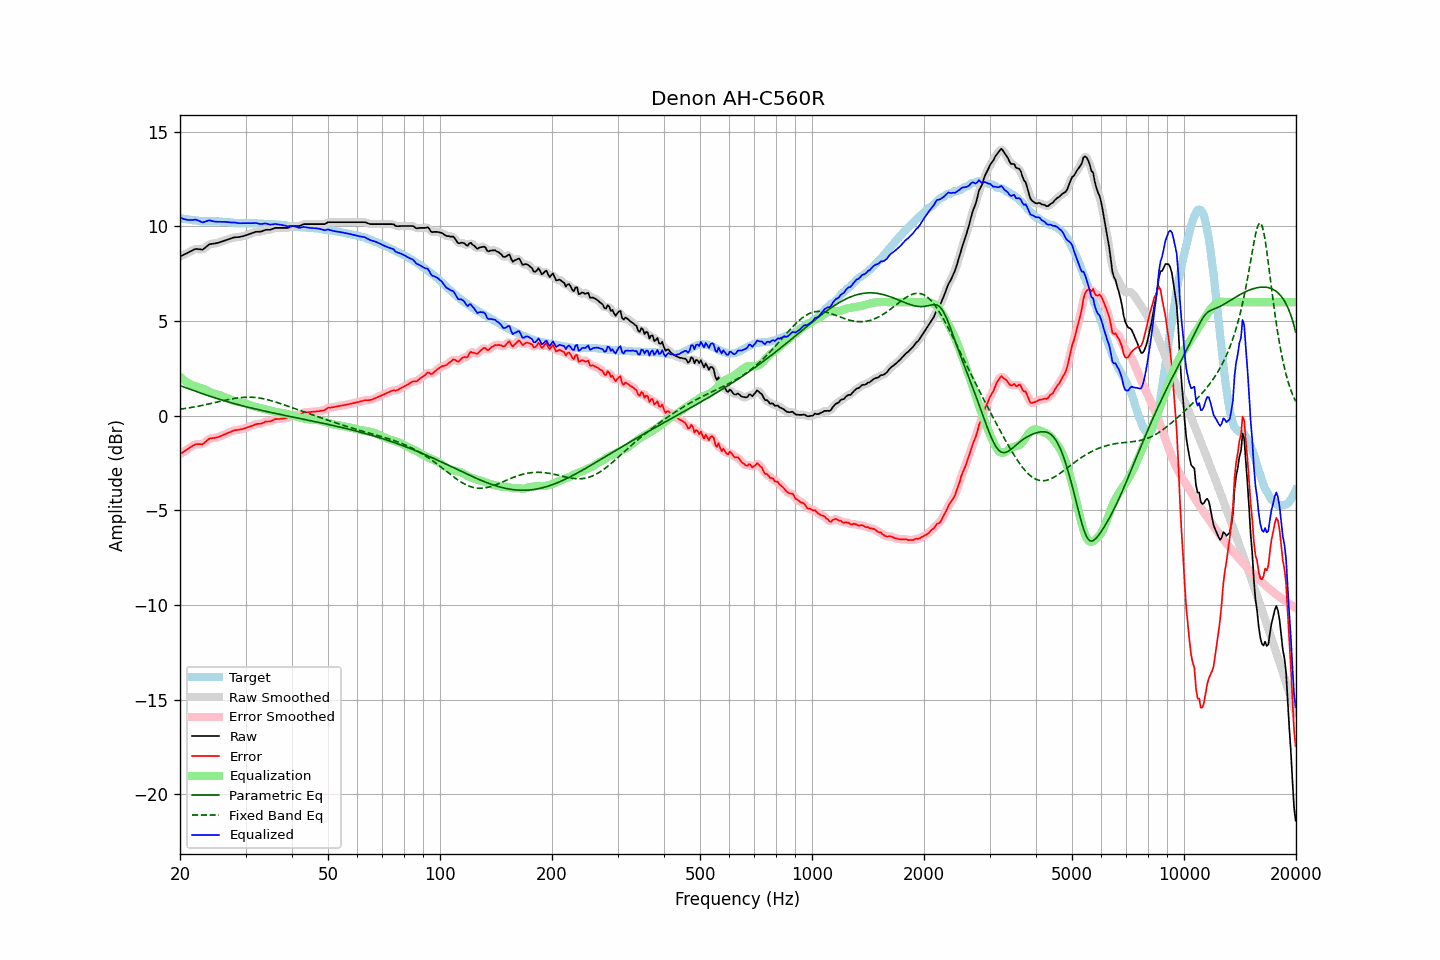

The table this chart was drawn from, first rows:
frequency, raw, error, smoothed, error_smoothed, equalization, parametric_eq, fixed_band_eq, equalized_raw, equalized_smoothed, target
20.00, 8.42, -2.03, 8.42, -2.03, 2.06, 1.59, 0.34, 10.47, 10.47, 10.44
20.20, 8.46, -1.98, 8.45, -1.97, 1.98, 1.56, 0.36, 10.44, 10.43, 10.43
20.40, 8.50, -1.92, 8.49, -1.92, 1.91, 1.53, 0.37, 10.41, 10.40, 10.41
20.61, 8.53, -1.87, 8.53, -1.86, 1.85, 1.50, 0.38, 10.38, 10.38, 10.40
20.81, 8.58, -1.80, 8.58, -1.81, 1.79, 1.47, 0.39, 10.36, 10.36, 10.38
21.02, 8.62, -1.75, 8.62, -1.75, 1.73, 1.44, 0.41, 10.35, 10.35, 10.37
21.23, 8.67, -1.69, 8.66, -1.70, 1.68, 1.41, 0.42, 10.35, 10.34, 10.36
21.44, 8.71, -1.64, 8.71, -1.64, 1.64, 1.38, 0.44, 10.34, 10.35, 10.35
21.66, 8.74, -1.58, 8.75, -1.58, 1.60, 1.34, 0.45, 10.34, 10.35, 10.33
21.87, 8.80, -1.53, 8.79, -1.54, 1.57, 1.31, 0.47, 10.36, 10.36, 10.33
22.09, 8.82, -1.50, 8.81, -1.51, 1.54, 1.28, 0.48, 10.36, 10.35, 10.32
22.31, 8.81, -1.50, 8.81, -1.50, 1.52, 1.25, 0.50, 10.33, 10.33, 10.31
22.54, 8.80, -1.50, 8.79, -1.51, 1.50, 1.22, 0.52, 10.29, 10.29, 10.30
22.76, 8.79, -1.50, 8.78, -1.51, 1.47, 1.19, 0.53, 10.26, 10.25, 10.29
22.99, 8.78, -1.51, 8.80, -1.49, 1.44, 1.16, 0.55, 10.21, 10.23, 10.29
23.22, 8.84, -1.44, 8.83, -1.44, 1.40, 1.13, 0.57, 10.24, 10.24, 10.28
23.45, 8.91, -1.37, 8.90, -1.37, 1.36, 1.10, 0.59, 10.27, 10.27, 10.28
23.69, 8.97, -1.30, 8.98, -1.30, 1.32, 1.08, 0.60, 10.30, 10.30, 10.27
23.92, 9.05, -1.23, 9.03, -1.24, 1.28, 1.05, 0.62, 10.32, 10.31, 10.27
24.16, 9.08, -1.20, 9.07, -1.20, 1.24, 1.02, 0.64, 10.31, 10.31, 10.27
24.40, 9.09, -1.19, 9.09, -1.18, 1.20, 0.99, 0.66, 10.29, 10.29, 10.27
24.65, 9.10, -1.18, 9.10, -1.17, 1.17, 0.96, 0.68, 10.27, 10.27, 10.27
24.89, 9.11, -1.17, 9.11, -1.16, 1.15, 0.94, 0.70, 10.25, 10.25, 10.27
25.14, 9.13, -1.14, 9.12, -1.15, 1.13, 0.91, 0.72, 10.25, 10.25, 10.27
25.39, 9.15, -1.12, 9.15, -1.12, 1.11, 0.88, 0.74, 10.25, 10.25, 10.27
25.65, 9.18, -1.08, 9.17, -1.09, 1.08, 0.86, 0.76, 10.26, 10.26, 10.26
25.91, 9.20, -1.05, 9.20, -1.05, 1.05, 0.83, 0.78, 10.26, 10.26, 10.26
26.16, 9.24, -1.01, 9.24, -1.01, 1.02, 0.80, 0.80, 10.25, 10.25, 10.25
26.43, 9.26, -0.98, 9.27, -0.98, 0.98, 0.78, 0.82, 10.24, 10.25, 10.25
26.69, 9.30, -0.94, 9.29, -0.94, 0.94, 0.75, 0.84, 10.24, 10.23, 10.23
26.96, 9.33, -0.90, 9.32, -0.91, 0.90, 0.73, 0.85, 10.23, 10.22, 10.22
27.23, 9.35, -0.88, 9.35, -0.87, 0.87, 0.70, 0.87, 10.21, 10.22, 10.22
27.50, 9.38, -0.84, 9.38, -0.83, 0.84, 0.68, 0.89, 10.21, 10.21, 10.21
27.77, 9.41, -0.79, 9.40, -0.80, 0.81, 0.66, 0.90, 10.21, 10.21, 10.20
28.05, 9.43, -0.76, 9.42, -0.77, 0.78, 0.63, 0.92, 10.21, 10.21, 10.19
28.33, 9.44, -0.75, 9.43, -0.75, 0.76, 0.61, 0.93, 10.20, 10.20, 10.19
28.62, 9.44, -0.75, 9.44, -0.74, 0.74, 0.59, 0.94, 10.18, 10.18, 10.19
28.90, 9.45, -0.73, 9.45, -0.73, 0.73, 0.57, 0.95, 10.17, 10.18, 10.18
29.19, 9.47, -0.72, 9.46, -0.72, 0.71, 0.54, 0.96, 10.17, 10.17, 10.18
29.48, 9.49, -0.70, 9.48, -0.70, 0.69, 0.52, 0.97, 10.18, 10.17, 10.18
29.78, 9.51, -0.68, 9.51, -0.67, 0.67, 0.50, 0.98, 10.17, 10.18, 10.18
30.08, 9.53, -0.64, 9.53, -0.64, 0.64, 0.48, 0.98, 10.18, 10.18, 10.18
30.38, 9.56, -0.61, 9.56, -0.61, 0.61, 0.46, 0.98, 10.18, 10.18, 10.18
30.68, 9.60, -0.58, 9.60, -0.58, 0.58, 0.44, 0.98, 10.17, 10.17, 10.18
30.99, 9.62, -0.55, 9.63, -0.55, 0.55, 0.42, 0.98, 10.17, 10.17, 10.17
31.30, 9.65, -0.52, 9.66, -0.52, 0.52, 0.39, 0.98, 10.18, 10.18, 10.17
31.61, 9.69, -0.49, 9.69, -0.48, 0.49, 0.37, 0.97, 10.18, 10.18, 10.17
31.93, 9.71, -0.45, 9.71, -0.46, 0.47, 0.35, 0.96, 10.18, 10.18, 10.17
32.24, 9.73, -0.43, 9.72, -0.44, 0.45, 0.33, 0.95, 10.17, 10.17, 10.16
32.57, 9.73, -0.43, 9.72, -0.43, 0.42, 0.31, 0.94, 10.15, 10.15, 10.15
32.89, 9.73, -0.43, 9.73, -0.42, 0.40, 0.30, 0.93, 10.13, 10.13, 10.15
33.22, 9.75, -0.40, 9.75, -0.40, 0.38, 0.28, 0.91, 10.13, 10.14, 10.15
33.55, 9.79, -0.36, 9.78, -0.36, 0.37, 0.26, 0.90, 10.15, 10.15, 10.15
33.89, 9.82, -0.32, 9.81, -0.33, 0.35, 0.24, 0.88, 10.16, 10.15, 10.13
34.23, 9.83, -0.31, 9.82, -0.31, 0.32, 0.22, 0.86, 10.15, 10.14, 10.13
34.57, 9.83, -0.30, 9.83, -0.30, 0.30, 0.20, 0.84, 10.12, 10.12, 10.13
34.92, 9.83, -0.30, 9.83, -0.29, 0.27, 0.18, 0.81, 10.10, 10.11, 10.13
35.27, 9.85, -0.27, 9.86, -0.27, 0.25, 0.16, 0.79, 10.10, 10.11, 10.12
35.62, 9.89, -0.23, 9.89, -0.23, 0.23, 0.15, 0.76, 10.11, 10.12, 10.12
35.97, 9.93, -0.18, 9.91, -0.20, 0.21, 0.13, 0.74, 10.14, 10.13, 10.11
... 635 more rows
